Photos from the image-classification dataset "makes" in the GitHub repository nazarlielmaddin/vehicle-recognizer. Its 34 classes are: BAIC, BMW, BYD, Bentley, Changan, Chery, Chevrolet, DFSK, Ford, GAC, Geely, GWM, HOWO, Haval, Honda, Hyundai, Infiniti, Jeep, Kia, Lada, Land Rover, Lexus, Li Auto, Lynk, Lynk and Co, Mazda, Mercedes-Benz, Mitsubishi, Nissan, Porsche, Soueast, Toyota, Volkswagen, Zeekr.

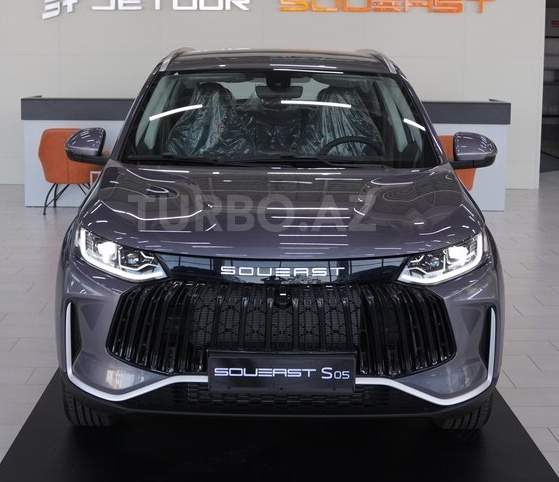
Label: Soueast

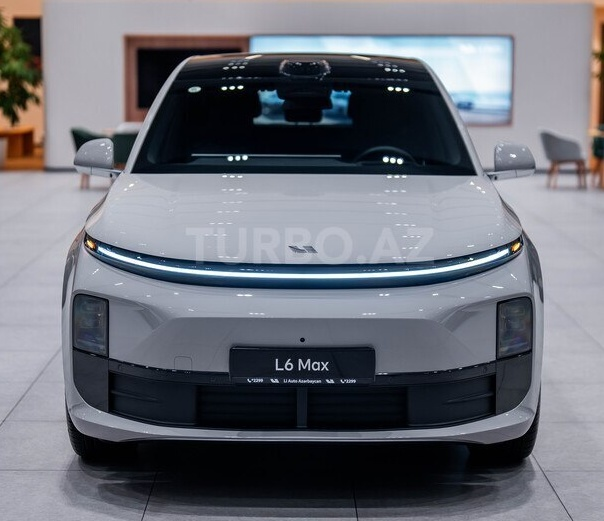
Label: Li Auto

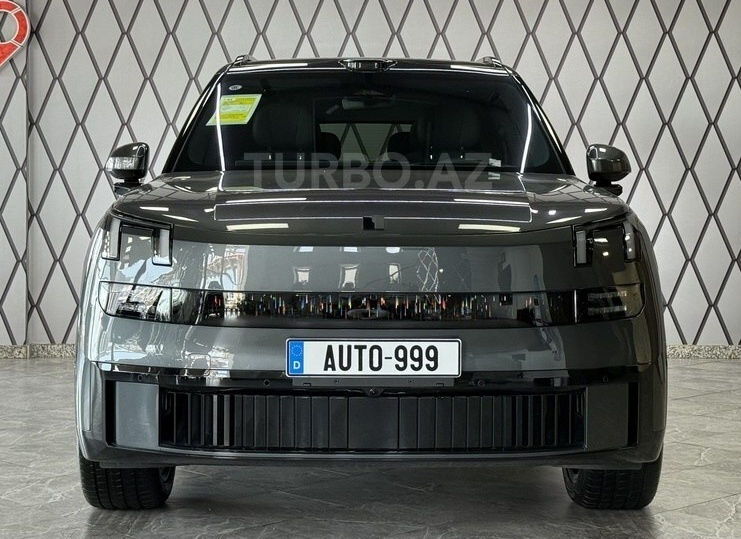
Label: Lynk and Co

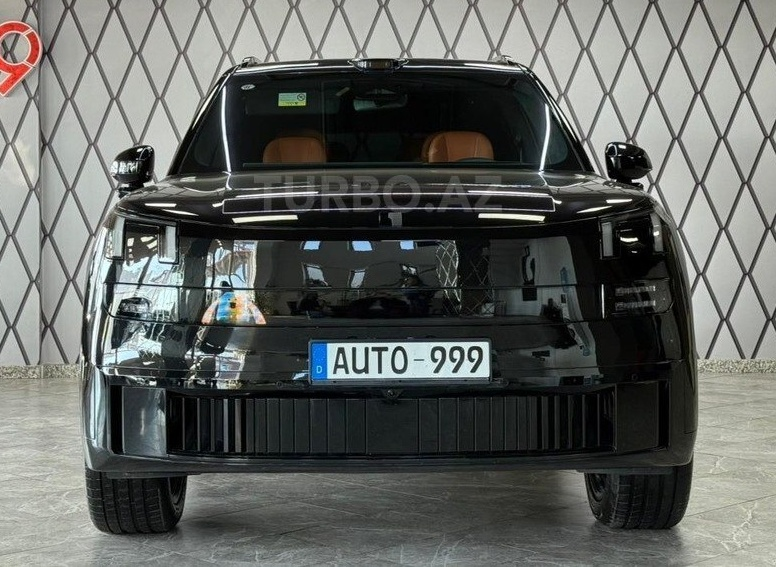
Label: Lynk

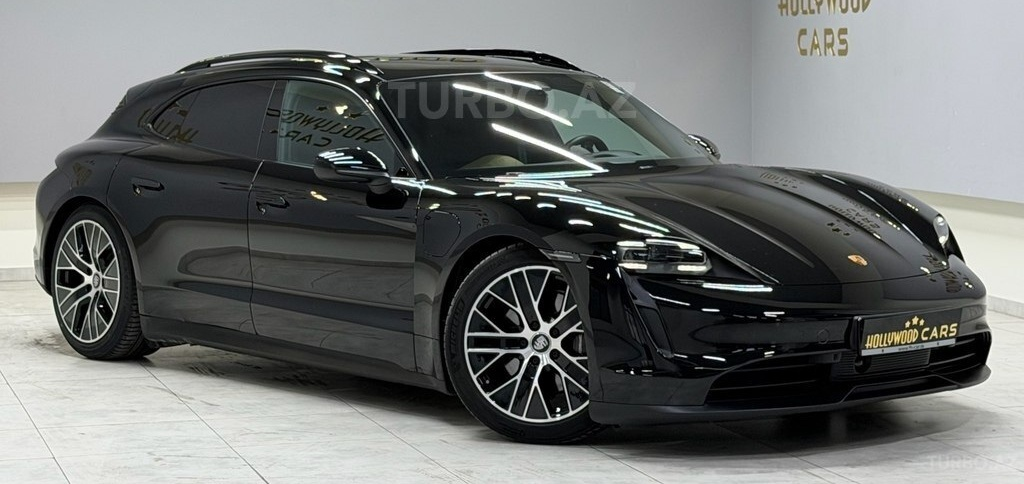
Label: Porsche

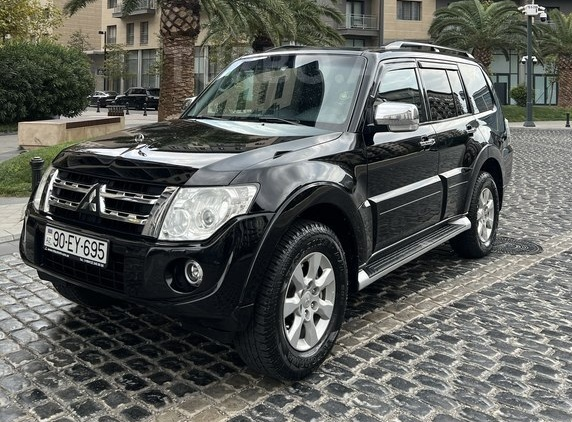
Label: Mitsubishi
